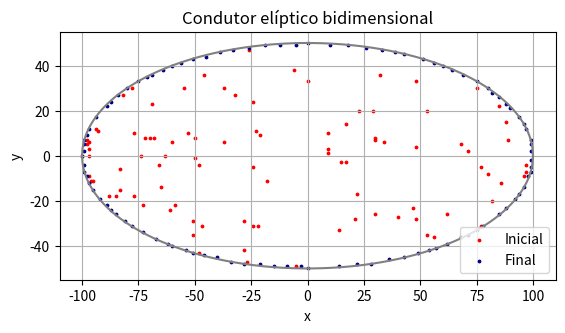

Reproduce this figure in Python.
#%% IMPORT
import time
import numpy as np
import matplotlib.pyplot as plt
#%% VARIÁVEIS
def n(): #Número de cargas
    return 100

def a(): #Semi-eixo maior
    return 100

def b(): #Semi-eixo menor
    return 50


#%% CONDIÇÕES INICIAIS
def initial_condition_np(a,b,n):
    x = np.random.randint(-a,a, size = n)
    lim = np.around(b*np.sqrt(1-(x/a)**2))
    y = np.random.uniform(-1*lim,lim, size = n)#Repara que desse jeito ele gera uma distribuição mais densa nas pontas da elipse
    y = y.astype(int)
    charges = np.zeros((n,2), dtype = int) #Cria array com as posições das cargas
    charges[:,0] = x
    charges[:,1] = y
    charges = np.unique(charges, axis=0) #Exclui cargas sobrepostas    
    return charges


# %% VARIAÇÃO DE POTENCIAL
def Delta_pot(charges, charge_i, charge_i_new, i, condicao, potencial):
    #pote: energia de interação da partícula i com a partícula k
    #total: guarda a soma das energias de interações
    #condicao: 1 - carga fixa ; 0 - sem carga fixa
    #potencial: 0 - log; 1 - 1/r
    
    pote_old = np.zeros(1) #Tamanho 1 porquê entra só a coordenada inicial da partícula i
    pote_new = np.zeros(4) #Tamanho 4 porquê entra as coordenadas dos 4 movimentos possíveis da partícula i (norte, sul, leste, oeste)
    total_old = np.zeros(1)
    total_new = np.zeros(4)        
        
    if potencial == 0:
        if condicao == 1:
            carga_fixa = [a+20,b+20]
            total_old = -(len(charges)/2)*np.log(np.sqrt(np.sum((charge_i - carga_fixa)**2)))
            total_new = -(len(charges)/2)*np.log(np.sqrt(np.sum((charge_i_new - carga_fixa)**2, axis = 1)))
            
        for k in range(len(charges)):
            if i!=k: #Não calculamos a energia de interação de uma partícula com ela mesma
                charge_k = charges[k, :]
                pote_old = np.log(np.sqrt(np.sum((charge_i - charge_k)**2)))
                pote_new = np.log(np.sqrt(np.sum((charge_i_new - charge_k)**2, axis = 1)))
                total_old = total_old- pote_old
                total_new = total_new- pote_new
        Delta_U = total_new - total_old
        min_index = np.argmin(Delta_U) #Pega o primeiro índice do menor Delta_U
        Delta_U_min = Delta_U[min_index] #Pega o valor do menor Delta_U
        return Delta_U_min, min_index
    
    
    if potencial == 1:
        if condicao == 1:
            carga_fixa = [a+20,b+20]
            total_old = -(len(charges)/2)*(np.sqrt(np.sum((charge_i - carga_fixa)**2)))
            total_new = -(len(charges)/2)*(np.sqrt(np.sum((charge_i_new - carga_fixa)**2, axis = 1)))
            
        for k in range(len(charges)):
            if i!=k: #Não calculamos a energia de interação de uma partícula com ela mesma
                charge_k = charges[k, :]
                pote_old = np.sqrt(np.sum((charge_i - charge_k)**2))
                pote_new = np.sqrt(np.sum((charge_i_new - charge_k)**2, axis = 1))
                total_old = total_old- pote_old
                total_new = total_new- pote_new
        Delta_U = total_new - total_old
        min_index = np.argmin(Delta_U) #Pega o primeiro índice do menor Delta_U
        Delta_U_min = Delta_U[min_index] #Pega o valor do menor Delta_U
        return Delta_U_min, min_index
        



#%% SIMULAÇÃO
def simulate(a, b, n, charges, condicao, potencial):
    variacao = np.array([[1,0], [-1,0], [0,1], [0,-1]]) #Matriz de variação, contém os movimentos possíveis (norte, sul, leste, oeste)
    index_charges = np.arange(len(charges))
    flag = 0
    while flag!=int(len(charges)): #Cada iteração é um ciclo que roda por todas as partículas
        flag = 0
        np.random.shuffle(index_charges) #Fahttps://www.facebook.com/z um shuffle nos index_charges, para que simulemos a escolha aleatória das partículas
        for i in index_charges:
            charges_new = np.copy(charges) 
            charge_i = np.copy(charges[i, :]) #Pego a partícula com indice i
            
            R = abs(np.random.randn()) + 1 #Gera uma variável gausiana aleatória
            elipse = (charges[i][0]/a)**2+(charges[i][1]/b)**2 #x²/a² + y²/b²
            step = int(R*(b)**(1- elipse)) #Tamanho do passo, no que quanto mais proximo da elipse, o expoente se aproxima de 0
            
            charge_i_new = charge_i + step*variacao #Aplico a variação para todas as direções possíveis para a partícula i
            for I in range(4): #Aqui quero ver se o movimento que eu to realizando é permitido, ou seja, se a partícula cai pra fora da elipse ou ocupa o lugar de outra carga
                charges_new[i, :] = charge_i_new[I, :] 
                elipse = (charge_i_new[I, 0]/a)**2 + (charge_i_new[I, 1]/b)**2 #x²/a² + y²/b²
                if(elipse <= 1) and (len(np.unique(charges_new, axis=0)) == len(charges)):
                    continue
                else:
                    charge_i_new[ I, :] = charge_i_new[I, :] - step*variacao[I, :] #Caso a partícula não satisfaça as duas condições, volto ela pra sua posição inicial
                    #Note que voltar pra posição inicial implica que o Delta_U para esse movimento vai ser 0 
            Delta_U_min, min_index = Delta_pot(charges, charge_i, charge_i_new, i, condicao, potencial) #Vou pegar a menor variação energia dentre os movimentos e o índice que causa essa variação
            if Delta_U_min<0:
                charges[i, :] = charge_i + step*variacao[min_index, :] #Movo a partícula pra a direção que causa maior diminuição da energia
            elif Delta_U_min==0:
                flag = flag + 1 #Se a menor variação de energia da partícula é nula, contamos 1 a mais no flag
                #Note que o flag reinicia a cada ciclo
                #Se o número de partículas cuja menor variação de energia é 0 for igual ao número de partículas, alcançamos um mínimo local.
    return charges


#%% CAMPO ELETRICO
def campo_eletrico(a,b,n,charges):
    ponto = np.array([np.random.randint(-a/2,a/2),np.random.randint(-b/2,b/2)])
    campo = 0
    for k in range(len(charges)):
        charge_k = charges[k, :]
        campo = campo + (np.sum((ponto - charge_k)))
        
    campo = (n*1.44*10**(9))*campo #Correção com constante e cargas
    
    print(1/campo,ponto)
    return campo
#%% PLOT
def plot(a, b, charges_0, charges, condicao):
    #Copia as posições iniciais em x e y
    x_0 = charges_0[:, 0]
    y_0 = charges_0[:, 1]
        
    #Copia as posições finais em x e y
    x = charges[:, 0]
    y = charges[:, 1]
    
    #Define a superfície da elipse
    x_superficie = np.linspace(-a, a, 1000) #Para gerar a superfície
    y_superficie = b*np.sqrt(1-(x_superficie/a)**2)
    
    if condicao == 1:
        plt.plot(a+20,b+20,marker='o',color='pink')
    
    plt.axes().set_aspect('equal') #Mesmo aspect ratio para que vejamos a deformação da elipse
    plt.grid()
    plt.title("Condutor elíptico bidimensional")
    plt.xlabel('x')
    plt.ylabel('y')
    plt.plot(x_superficie, y_superficie, color='grey') #Superfície
    plt.plot(x_superficie, -y_superficie, color='grey') #Superfície
    plt.scatter(x_0, y_0, s=3, color='red', label = 'Inicial') #Inicial
    plt.scatter(x, y, s=3, color='darkblue', label ='Final') #Final
    plt.legend(loc=4)
    plt.savefig('plot.pdf')
    plt.show()


#%% CÁLCULOS (LARGE STEP)

a = a()
b = b()
n = n()

condicao = 0
potencial = 0

start = time.time()

charges = initial_condition_np(a,b,n)
charges_0 = np.copy(charges)
charges = simulate(a,b,n, charges,condicao,potencial)
campo = campo_eletrico(a,b,n,charges)

end = time.time()
print('Tempo de simulação: ' + str(end - start))


#%% PLOT (LARGE STEP)
plot(a, b, charges_0, charges, condicao)
